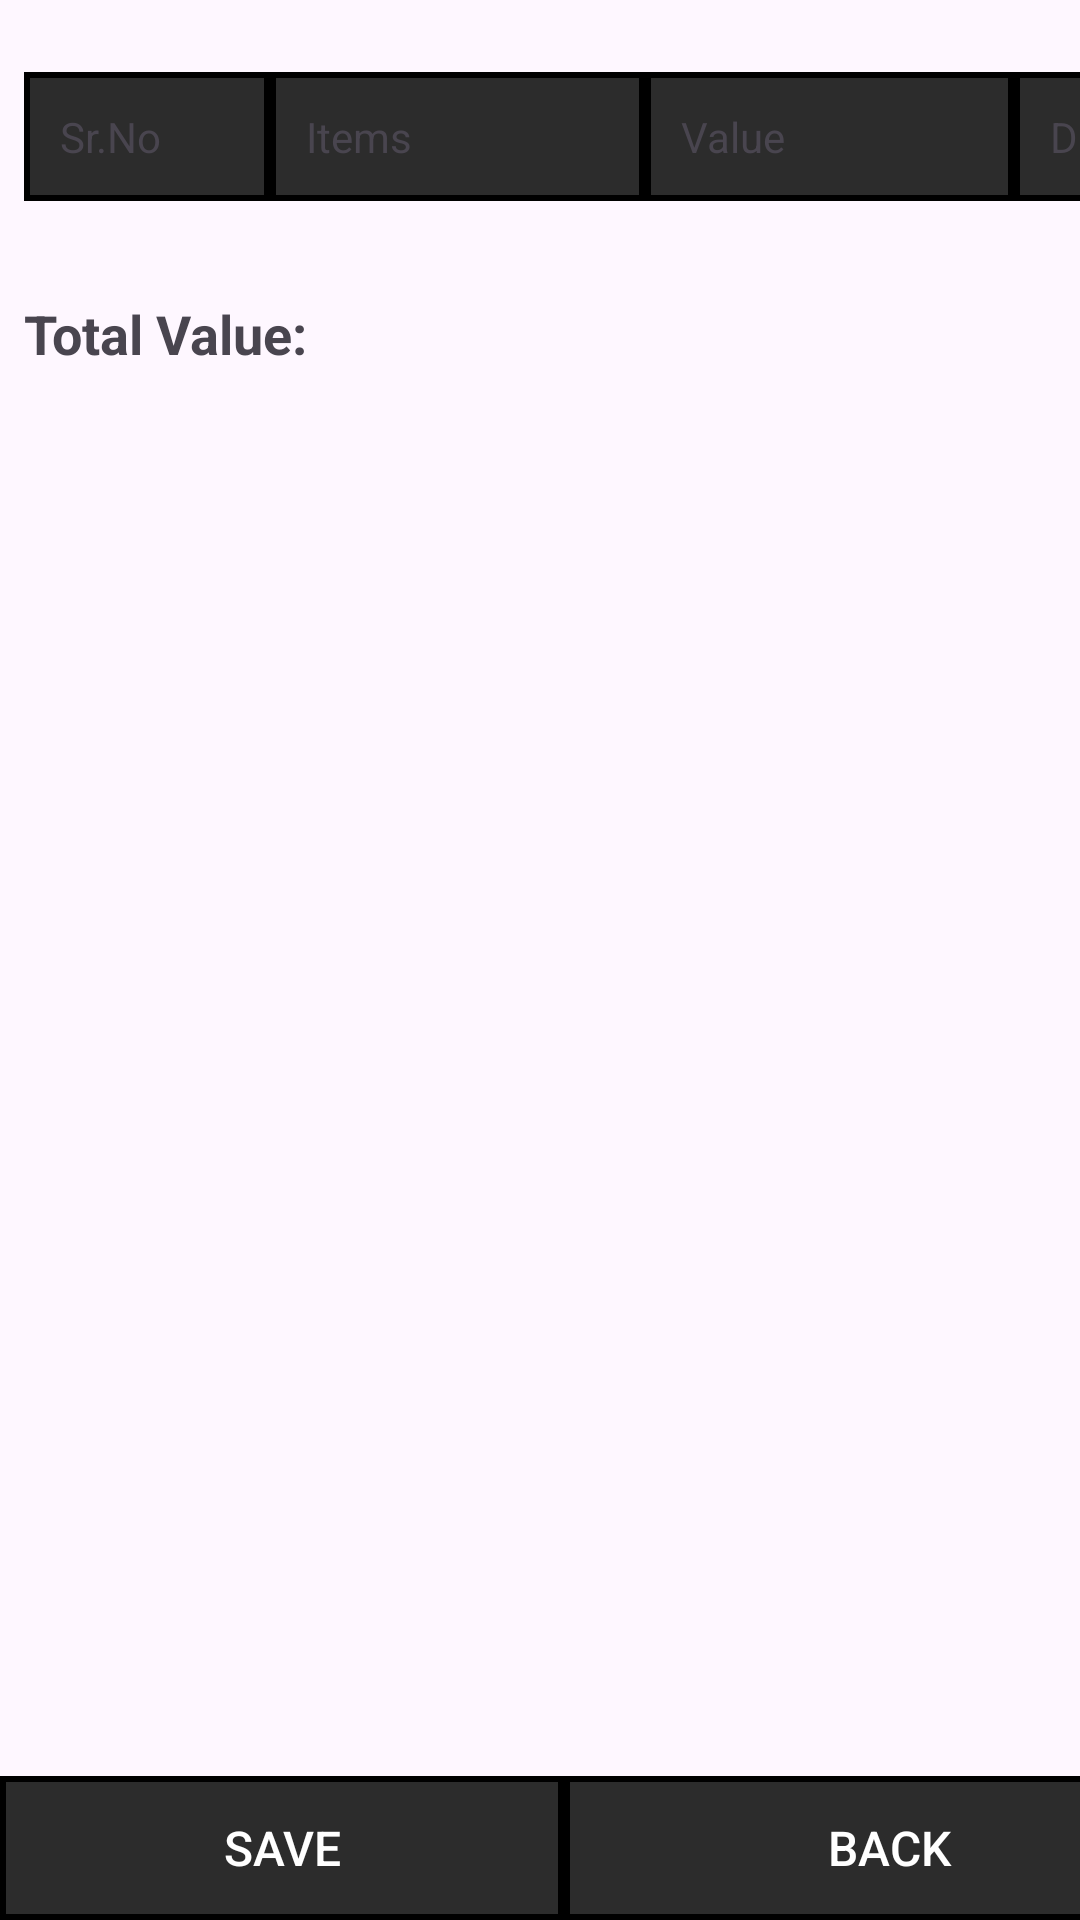

Here is an Android app screen rendered from its layout file. Give the layout XML and the strings, colors and styles it references.
<!-- AndroidManifest.xml: application theme Theme.Eptrack -->
<!-- res/layout/activity_print.xml -->
<?xml version="1.0" encoding="utf-8"?>
<RelativeLayout xmlns:android="http://schemas.android.com/apk/res/android"
    android:layout_width="match_parent"
    android:layout_height="match_parent">

    <HorizontalScrollView
        android:layout_width="match_parent"
        android:layout_height="match_parent">

    <ScrollView
        android:layout_width="wrap_content"
        android:layout_height="wrap_content">
        <LinearLayout
            android:layout_width="match_parent"
            android:layout_height="wrap_content"
            android:orientation="vertical">

            <TableLayout
                android:id="@+id/tableLayout"
                android:layout_width="match_parent"
                android:layout_height="wrap_content"
                android:layout_below="@+id/headerLayout"
                android:layout_marginTop="16dp">
                
                <TableRow
                    android:id="@+id/headerLayout"
                    android:layout_width="match_parent"
                    android:layout_height="wrap_content"
                    android:padding="@dimen/table_padding">

                    <TextView
                        android:layout_width="82dp"
                        android:layout_height="wrap_content"
                        android:background="@drawable/cell_shape"
                        android:padding="12dp"
                        android:text="Sr.No" />

                    <TextView
                        android:layout_width="125dp"
                        android:layout_height="wrap_content"
                        android:background="@drawable/cell_shape"
                        android:padding="12dp"
                        android:text="Items" />

                    <TextView
                        android:layout_width="123dp"
                        android:layout_height="wrap_content"
                        android:background="@drawable/cell_shape"
                        android:padding="12dp"
                        android:text="Value" />

                    <TextView
                        android:layout_width="80dp"
                        android:layout_height="wrap_content"
                        android:background="@drawable/cell_shape"
                        android:padding="12dp"
                        android:text="Date" />
                </TableRow>
            </TableLayout>

            <TextView
                android:id="@+id/totalValueTextView"
                android:layout_width="match_parent"
                android:layout_height="78dp"
                android:layout_marginTop="16dp"
                android:padding="@dimen/table_padding"
                android:text="Total Value: "
                android:textSize="18sp"
                android:textStyle="bold" />

        </LinearLayout>
    </ScrollView>
    </HorizontalScrollView>
    <LinearLayout
        android:id="@+id/buttonsLayout"
        android:layout_width="match_parent"
        android:layout_height="wrap_content"
        android:layout_alignParentBottom="true"
        android:orientation="horizontal"
        android:layout_gravity="center">

        <Button
            android:id="@+id/totalValueButton"
            android:layout_width="188dp"
            android:layout_height="wrap_content"
            android:background="@drawable/cell_shape"
            android:onClick="onTotalValueButtonClick"
            android:text="Save"
            android:textColor="@android:color/white"
            android:textSize="16sp" />

        <Button
            android:id="@+id/printTableButton"
            android:layout_width="217dp"
            android:layout_height="wrap_content"
            android:background="@drawable/cell_shape"
            android:onClick="onPrintTableButtonClick"
            android:text="Back"
            android:textColor="@android:color/white"
            android:textSize="16sp" />
    </LinearLayout>
</RelativeLayout>
<!-- resources referenced by this layout -->
<resources>
  <dimen name="table_padding">8dp</dimen>
  <!-- drawable cell_shape (drawable) -->
  <?xml version="1.0" encoding="utf-8"?>
  <shape xmlns:android="http://schemas.android.com/apk/res/android">
      <solid android:color="#2C2C2C"/> 
      <corners android:radius="0dp"/> 
      <stroke android:color="#000000" android:width="2dp"/> 
      <padding android:left="12dp" android:top="12dp" android:right="12dp" android:bottom="12dp"/> 
  </shape>
  <style name="Theme.Eptrack" parent="Base.Theme.Eptrack" />
  <style name="Base.Theme.Eptrack" parent="Theme.Material3.DayNight.NoActionBar">
          
          
      </style>
</resources>
